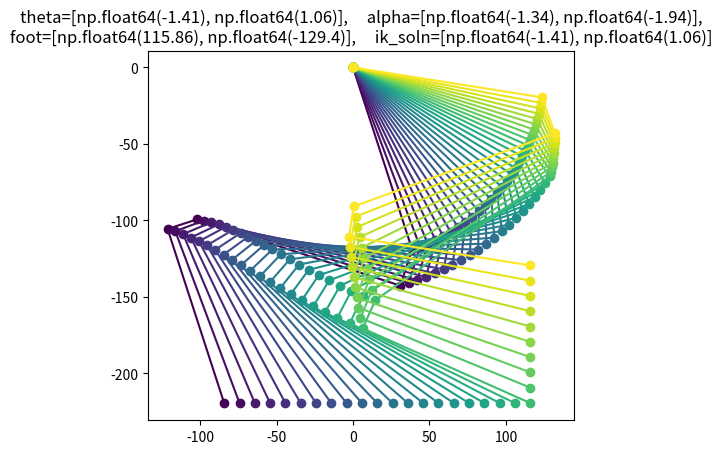

The matplotlib source for this figure:
#!/usr/bin/env python3

import numpy as np
from numpy import sin, cos
from numpy import linalg as LA
from numpy import linspace
# expm is a matrix exponential function
from scipy.linalg import expm
from copy import deepcopy
import matplotlib as mpl
from matplotlib import cm
import matplotlib.pyplot as plt

# mm
# l1 = 125
# l2_pll = 25
# l2_perp = 140
# l3_pll = 20
# l3_perp = 120

# print(r1)
# print(r2)
# print(gamma1)
# print(gamma2)

def clamp(angle):
    """!
    @brief      Clamp angles between (-pi, pi]

    @param      angle  The angle

    @return     Clamped angle
    """
    while angle > np.pi:
        angle -= 2 * np.pi
    while angle <= -np.pi:
        angle += 2 * np.pi
    return angle

def rss(x, y):
    return np.sqrt(x*x + y*y)

class Kinematics:
    def __init__(self, l1_in=125, l2_pll_in=25, l2_perp_in=140, l3_pll_in=20, l3_perp_in=120):
        self.l1 = l1_in
        self.l2_pll = l2_pll_in
        self.l2_perp = l2_perp_in
        self.l3_pll = l3_pll_in
        self.l3_perp = l3_perp_in
        self.r1 = np.sqrt( (self.l1 + self.l3_perp)*(self.l1 + self.l3_perp) + self.l3_pll*self.l3_pll)
        self.r2 = np.sqrt( (self.l2_perp)*(self.l2_perp) + self.l2_pll*self.l2_pll)

        self.gamma1 = np.arctan2(self.l3_pll, self.l1+self.l3_perp)
        self.gamma2 = np.arctan2(self.l2_pll, self.l2_perp)

    def theta2alpha(self, theta1, theta2):
        a1 = -0.5*np.pi - theta1 - self.gamma1
        a2 = -0.5*np.pi - theta2 + self.gamma2 + self.gamma1
        return a1, a2

    def alpha2theta(self, a1, a2):
        theta1 = -a1 - self.gamma1 - 0.5*np.pi
        theta2 = -a2 + self.gamma1 + self.gamma2 - 0.5*np.pi
        return theta1, theta2

    def fk_vec(self, theta1, theta2):
        p0 = np.array([0,0])
        p1 = p0 + [self.l1*sin(-theta1), -self.l1*cos(-theta1)]
        p21 = p1 + [self.l2_pll*sin(-theta1-theta2), -self.l2_pll*cos(-theta1-theta2)]
        p22 = p21 + [-self.l2_perp*cos(-theta1-theta2), -self.l2_perp*sin(-theta1-theta2)]
        p31 = p22 + [-self.l3_pll*cos(-theta1), -self.l3_pll*sin(-theta1)]
        p32 = p31 + [self.l3_perp*sin(-theta1), -self.l3_perp*cos(-theta1)]

        return np.array([p0, p1, p21, p22, p31, p32])

    def fk_2link(self, theta1, theta2):
        # a1 = -0.5*np.pi - theta1 - self.gamma1
        # a2 = -0.5*np.pi - theta2 + self.gamma2 + self.gamma1
        a1, a2 = self.theta2alpha(theta1, theta2)

        p0 = np.array([0,0])
        p1 = p0 + [self.r1*cos(a1), self.r1*sin(a1)]
        p2 = p1 + [self.r2*cos(a1+a2), self.r2*sin(a1+a2)]

        return np.array([p0,p1,p2])

    def ik_2link(self, x, y):
        cosarg = (x*x + y*y - self.r1*self.r1 - self.r2*self.r2) / (2*self.r1*self.r2)
        if cosarg > 1 or cosarg < -1 :
            print('invalid arccos arg: {}'.format(cosarg))
        a2 = -np.arccos(cosarg)
        a1 = np.arctan2(y,x) - np.arctan2(self.r2*np.sin(a2), self.r1+self.r2*np.cos(a2))

        # theta1 = -a1 - self.gamma1 - 0.5*np.pi
        # theta2 = -a2 + self.gamma1 + self.gamma2 - 0.5*np.pi
        theta1, theta2 = self.alpha2theta(a1, a2)

        return np.array([clamp(theta1), clamp(theta2)])

    def jacobian_alpha(self, a1, a2):
        s1 = sin(a1)
        c1 = cos(a1)
        s12 = sin(a1+a2)
        c12 = cos(a1+a2)

        J11 = -self.r1*s1 - self.r2*s12
        J21 = self.r1*c1 + self.r2*c12
        J12 = -self.r2*s12
        J22 = self.r2*c12

        return np.array([[J11, J12],[J21, J22]])

    def jacobian_theta(self, theta1, theta2):
        # a1 = -0.5*np.pi - theta1 - self.gamma1
        # a2 = -0.5*np.pi - theta2 + self.gamma2 + self.gamma1
        a1, a2 = self.theta2alpha(theta1, theta2)
        return -self.jacobian_alpha(a1, a2)


def main():
    kin = Kinematics()
    theta1 = -0.1*np.pi
    theta2 = 0.2*np.pi
    a1, a2 = kin.theta2alpha(theta1, theta2)

    # print(np.array([thetfrom numpy import linspacea1, theta2]))
    x0 = 0
    y0 = 0

    fig, ax = plt.subplots()

    start = 0.0
    stop = 1.0
    number_of_lines= 30
    cm_subsection = linspace(start, stop, number_of_lines) 
    colors = [ cm.viridis(x) for x in cm_subsection ]

    for ii in range(20):
        vec_pts = kin.fk_vec(theta1, theta2)
        link_pts = kin.fk_2link(theta1, theta2)
        x = vec_pts[-1, 0]
        y = vec_pts[-1, 1]
        if ii==0:
            x0 = x
            y0 = y
        ik_soln = kin.ik_2link(x, y)
        link_pts2 = kin.fk_2link(ik_soln[0], ik_soln[1])

        ax.plot(vec_pts[:,0], vec_pts[:,1], 'o-',color=colors[ii])
        # ax.plot(link_pts[:,0], link_pts[:,1], 'ro-')
        # ax.plot(link_pts2[:,0], link_pts2[:,1], 'go-')
        plt.title('theta={},     alpha={},\nfoot={},     ik_soln={}'.format(\
            [round(e,2) for e in [theta1, theta2]],\
            [round(e,2) for e in [a1,a2]],\
            [round(e,2) for e in [x,y]],\
            [round(e,2) for e in ik_soln]))

        dx = (x0+ii*10 + 10) - x
        dy = y0 - y
        J = kin.jacobian_theta(theta1, theta2)
        Jinv = LA.inv(J)
        dt = np.matmul(Jinv, np.array([[dx],[dy]]))
        dt1 = dt[0,0]
        dt2 = dt[1,0]

        theta1 += dt1
        theta2 += dt2
    
    for ii in range(10):
        vec_pts = kin.fk_vec(theta1, theta2)
        link_pts = kin.fk_2link(theta1, theta2)
        x = vec_pts[-1, 0]
        y = vec_pts[-1, 1]
        if ii==0:
            x0 = x
            y0 = y
        ik_soln = kin.ik_2link(x, y)
        link_pts2 = kin.fk_2link(ik_soln[0], ik_soln[1])

        ax.plot(vec_pts[:,0], vec_pts[:,1], 'o-',color=colors[ii+20])
        # ax.plot(link_pts[:,0], link_pts[:,1], 'ro-')
        # ax.plot(link_pts2[:,0], link_pts2[:,1], 'go-')
        plt.title('theta={},     alpha={},\nfoot={},     ik_soln={}'.format(\
            [round(e,2) for e in [theta1, theta2]],\
            [round(e,2) for e in [a1,a2]],\
            [round(e,2) for e in [x,y]],\
            [round(e,2) for e in ik_soln]))

        dx = x0 - x
        dy = (y0+ii*10 + 10) - y
        J = kin.jacobian_theta(theta1, theta2)
        Jinv = LA.inv(J)
        dt = np.matmul(Jinv, np.array([[dx],[dy]]))
        dt1 = dt[0,0]
        dt2 = dt[1,0]

        theta1 += dt1
        theta2 += dt2

    ax.set_aspect(1)

    plt.show()

if __name__ == "__main__" :
    main()